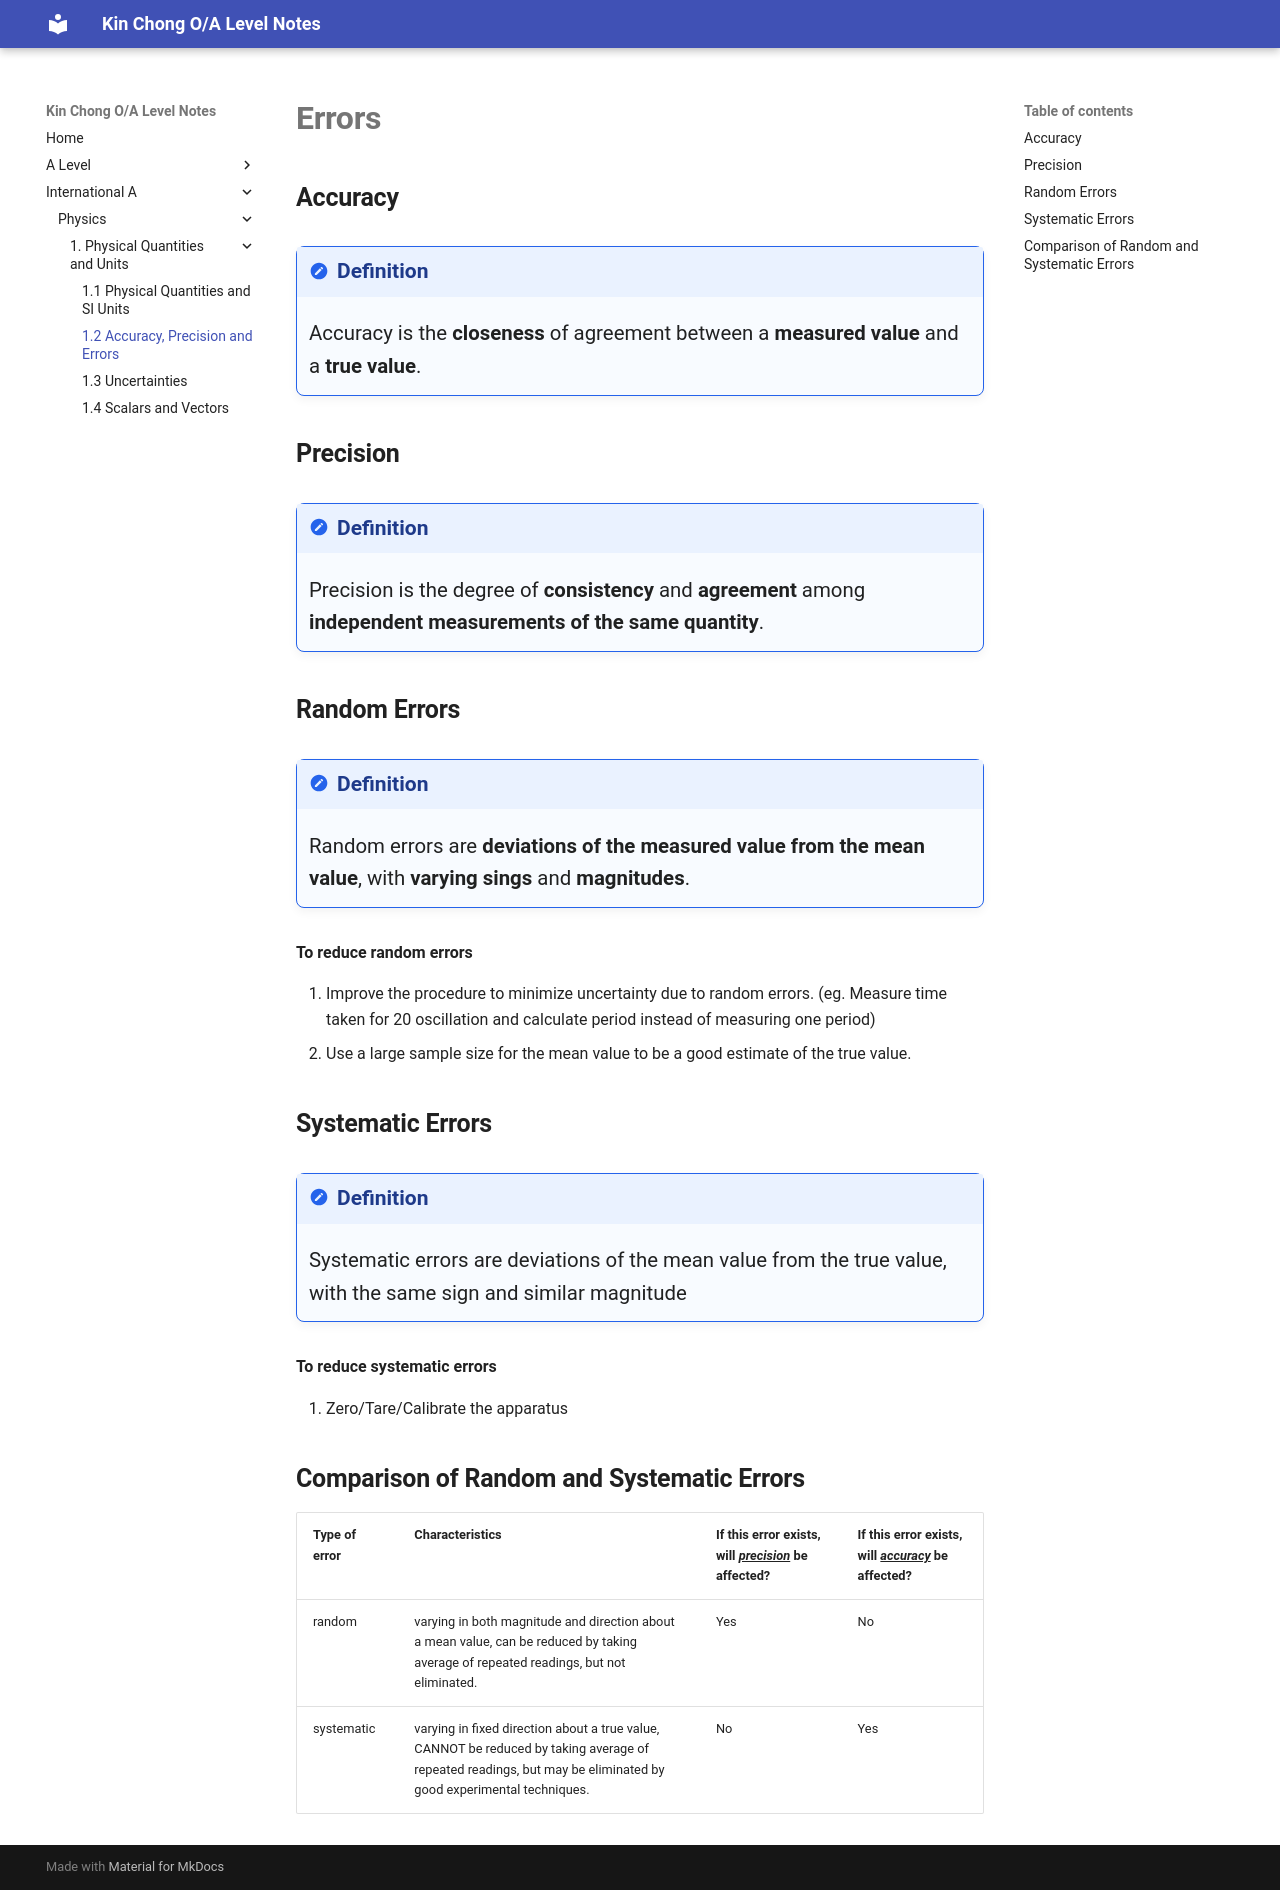

repository: wkc75/Wong_Kin_Chong_O-A_level_notes · page: InternationalALevel/physics/chapt1/1.2Errors/index.html · generator: mkdocs

# **Errors**

## **Accuracy**

<!--prettier-ignore-->
!!! definition "Definition"
    Accuracy is the **closeness** of agreement between a **measured value** and a **true value**.

## **Precision**

<!--prettier-ignore-->
!!! definition "Definition"
    Precision is the degree of **consistency** and **agreement** among **independent measurements of the same quantity**.

<div id="accuracy-precision-target"></div>

## **Random Errors**

<!--prettier-ignore-->
!!! definition "Definition"
    Random errors are **deviations of the measured value from the mean value**, with **varying sings** and **magnitudes**.

**To reduce random errors**

1. Improve the procedure to minimize uncertainty due to random errors. (eg. Measure time taken for 20 oscillation and calculate period instead of measuring one period)
2. Use a large sample size for the mean value to be a good estimate of the true value.

## **Systematic Errors**

<!--prettier-ignore-->
!!! definition "Definition"
    Systematic errors are deviations of the mean value from the true value, with the same sign and similar magnitude

**To reduce systematic errors**

1. Zero/Tare/Calibrate the apparatus

## **Comparison of Random and Systematic Errors**

<table>
  <tr>
    <th>Type of error</th>
    <th>Characteristics</th>
    <th>If this error exists, will <em><u>precision</u></em> be affected?</th>
    <th>If this error exists, will <em><u>accuracy</u></em> be affected?</th>
  </tr>
  <tr>
    <td>random</td>
    <td>
      varying in both magnitude and direction about a mean value, can be reduced
      by taking average of repeated readings, but not eliminated.
    </td>
    <td>Yes</td>
    <td>No</td>
  </tr>
  <tr>
    <td>systematic</td>
    <td>
      varying in fixed direction about a true value, CANNOT be reduced by taking
      average of repeated readings, but may be eliminated by good experimental
      techniques.
    </td>
    <td>No</td>
    <td>Yes</td>
  </tr>
</table>
